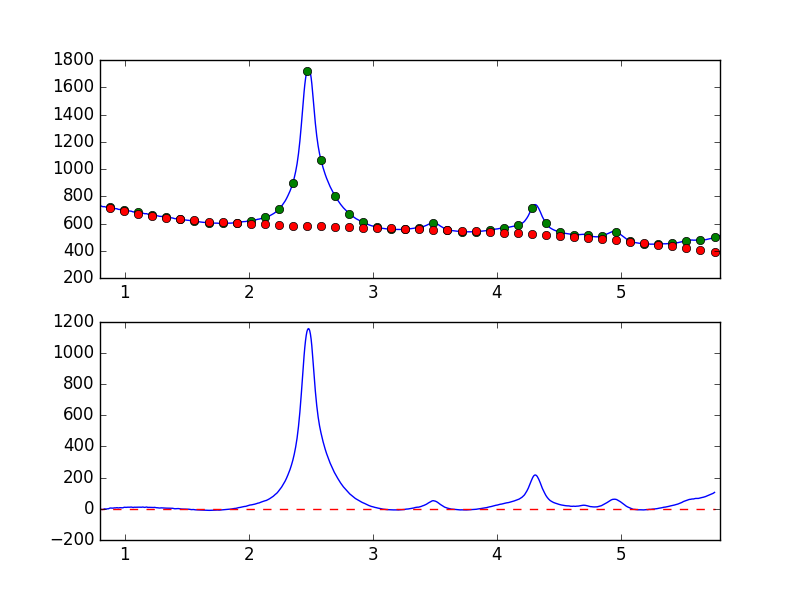

The file beside this chart, header and first rows:
7.681951752392544019e-01, -8.058110058354259309e+00
7.738631750302433776e-01, -6.347040719087090110e+00
7.795311748212323533e-01, -4.719558318949452769e+00
7.851991746122213289e-01, -5.424018828237876733e+00
7.908671744032103046e-01, -5.503639057091504583e+00
7.965351741941992803e-01, -4.445971753150956829e+00
8.022031739851883669e-01, -4.039045738274467112e+00
8.078711737761772316e-01, -3.165189150727087508e+00
8.135391735671662072e-01, -3.884464503773983779e+00
8.192071733581552939e-01, -4.456519271617025879e+00
8.248751731491442696e-01, -3.937204541740470631e+00
8.305431729401332452e-01, -1.764573550065279051e+00
8.362111727311222209e-01, -2.196971106372984650e-01
8.418791725221110855e-01, -9.002353929719220105e-01
8.475471723131001722e-01, -1.034280695490224389e+00
8.532151721040891479e-01, -1.065013207237939241e+00
8.588831718950781235e-01, 4.084148363176609564e-03
8.645511716860672102e-01, 3.348108461068477482e-02
8.702191714770560749e-01, 6.731980960527153002e-01
8.758871712680450505e-01, 3.816175599111261363e+00
8.815551710590340262e-01, 4.679938971146953008e+00
8.872231708500230019e-01, 5.435621813719876627e+00
8.928911706410120885e-01, 4.641422461130787269e+00
8.985591704320010642e-01, 4.904545421098873703e+00
9.042271702229900399e-01, 4.054241099781847879e+00
9.098951700139790155e-01, 4.922323379898557505e+00
9.155631698049678802e-01, 6.289702823856828218e+00
9.212311695959569668e-01, 5.737582962813235099e+00
9.268991693869459425e-01, 6.515075042768899038e+00
9.325671691779349182e-01, 7.125440700349940926e+00
9.382351689689240049e-01, 7.501812177650208469e+00
9.439031687599129805e-01, 5.914968201140027304e+00
9.495711685509018452e-01, 5.823187497288699888e+00
9.552391683418909318e-01, 6.641657972253483422e+00
9.609071681328797965e-01, 7.360640774378794049e+00
9.665751679238688832e-01, 7.524657305915525285e+00
9.722431677148579698e-01, 7.055365199583434332e+00
9.779111675058468345e-01, 6.506929412320914707e+00
9.835791672968358101e-01, 6.802533455753518865e+00
9.892471670878246748e-01, 8.015324220413504008e+00
9.949151668788137615e-01, 1.008490367495824103e+01
1.000583166669802848e+00, 9.733446178723511366e+00
1.006251166460791602e+00, 1.009240735297976244e+01
1.011919166251780799e+00, 9.418222436239261697e+00
1.017587166042769553e+00, 1.020328858107563974e+01
1.023255165833758751e+00, 1.041577198303264140e+01
1.028923165624747726e+00, 1.020316012671571571e+01
1.034591165415736702e+00, 1.004588727407451643e+01
1.040259165206725678e+00, 1.035914110502687890e+01
1.045927164997714431e+00, 1.107269670183450216e+01
1.051595164788703629e+00, 1.135375590457238104e+01
1.057263164579692605e+00, 1.033558500643960087e+01
1.062931164370681802e+00, 8.968894148291951751e+00
1.068599164161670556e+00, 8.562608803015791636e+00
1.074267163952659310e+00, 1.037670424818600168e+01
1.079935163743648507e+00, 1.058570654262700828e+01
1.085603163534637483e+00, 1.008411244828789677e+01
1.091271163325626681e+00, 1.004553249664968462e+01
1.096939163116615434e+00, 1.045284235591134347e+01
1.102607162907604632e+00, 1.040384689349127711e+01
1.108275162698593386e+00, 1.068037197290141194e+01
... 839 more rows
